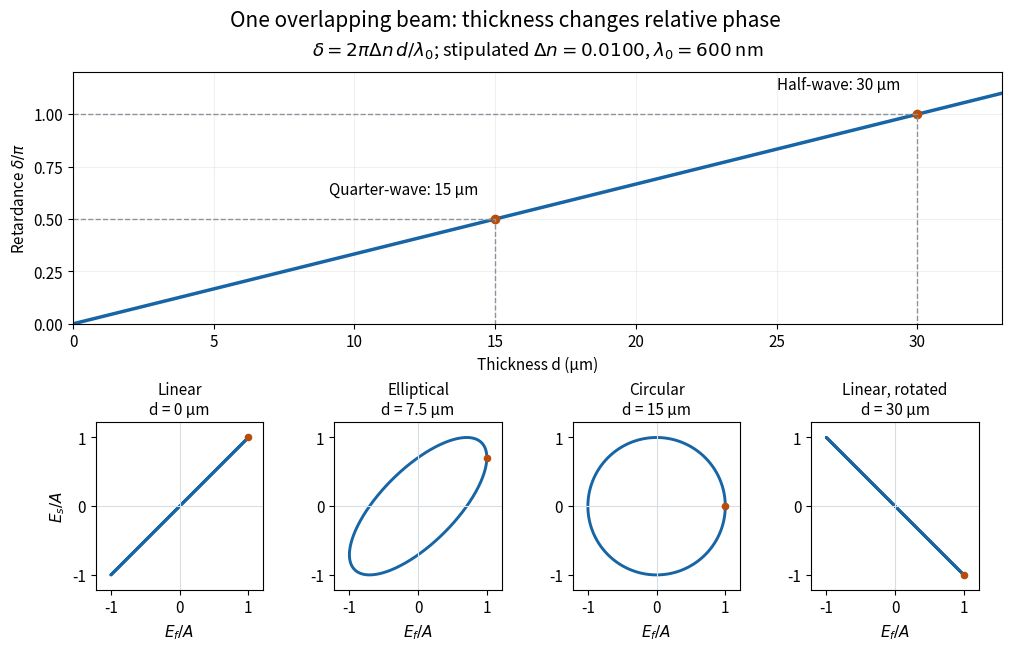

Recreate this plot in Python. (Note: this script raises an exception after producing the figure.)
"""Plot stipulated waveplate retardance and original electric-field traces.

Run from _media; tested with Python 3.14.4, matplotlib 3.10.7, numpy 2.3.5.
"""
from pathlib import Path

import matplotlib.pyplot as plt
import numpy as np


def main():
    plt.rcParams.update({"font.size": 11, "figure.facecolor": "white"})
    fig = plt.figure(figsize=(10, 6.4), layout="constrained")
    grid = fig.add_gridspec(2, 4, height_ratios=(1.5, 1))
    ax = fig.add_subplot(grid[0, :])
    thickness = np.linspace(0, 33, 500)  # micrometres
    delta = 2 * np.pi * .0100 * thickness / .600
    ax.plot(thickness, delta / np.pi, color="#1765a5", lw=2.5)
    for d, y, label in [(15, .5, "Quarter-wave: 15 µm"),
                         (30, 1, "Half-wave: 30 µm")]:
        ax.plot(d, y, "o", color="#b74d0b")
        ax.plot([0, d, d], [y, y, 0], ls="--", color="#8b949d", lw=1)
        ax.annotate(label, (d, y), xytext=(-12, 18),
                    textcoords="offset points", ha="right", fontsize=11)
    ax.set(xlim=(0, 33), ylim=(0, 1.2), xlabel="Thickness d (µm)",
           ylabel=r"Retardance $\delta/\pi$", yticks=[0, .25, .5, .75, 1])
    ax.grid(alpha=.18)
    ax.set_title(r"$\delta=2\pi\Delta n\,d/\lambda_0$; stipulated $\Delta n=0.0100$, $\lambda_0=600$ nm", pad=12)
    t = np.linspace(0, 2 * np.pi, 600)
    for i, (d, label) in enumerate([(0, "Linear"), (7.5, "Elliptical"),
                                  (15, "Circular"), (30, "Linear, rotated")]):
        a = fig.add_subplot(grid[1, i])
        retardance = 2 * np.pi * .0100 * d / .600
        ef, es = np.cos(t), np.cos(t + retardance)
        a.plot(ef, es, color="#1765a5", lw=2.1)
        a.scatter([ef[0]], [es[0]], color="#b74d0b", s=20, zorder=3)
        a.axhline(0, color="#d7dde2", lw=.8)
        a.axvline(0, color="#d7dde2", lw=.8)
        a.set(xlim=(-1.22, 1.22), ylim=(-1.22, 1.22), aspect="equal",
              xticks=[-1, 0, 1], yticks=[-1, 0, 1], xlabel=r"$E_f/A$",
              ylabel=r"$E_s/A$" if i == 0 else "")
        a.set_title(f"{label}\nd = {d:g} µm", fontsize=11)
    fig.suptitle("One overlapping beam: thickness changes relative phase", fontsize=15)
    fig.savefig(Path.cwd() / (Path(__file__).stem + ".png"), dpi=130,
                facecolor="white", transparent=False)
    plt.close(fig)


if __name__ == "__main__":
    main()
